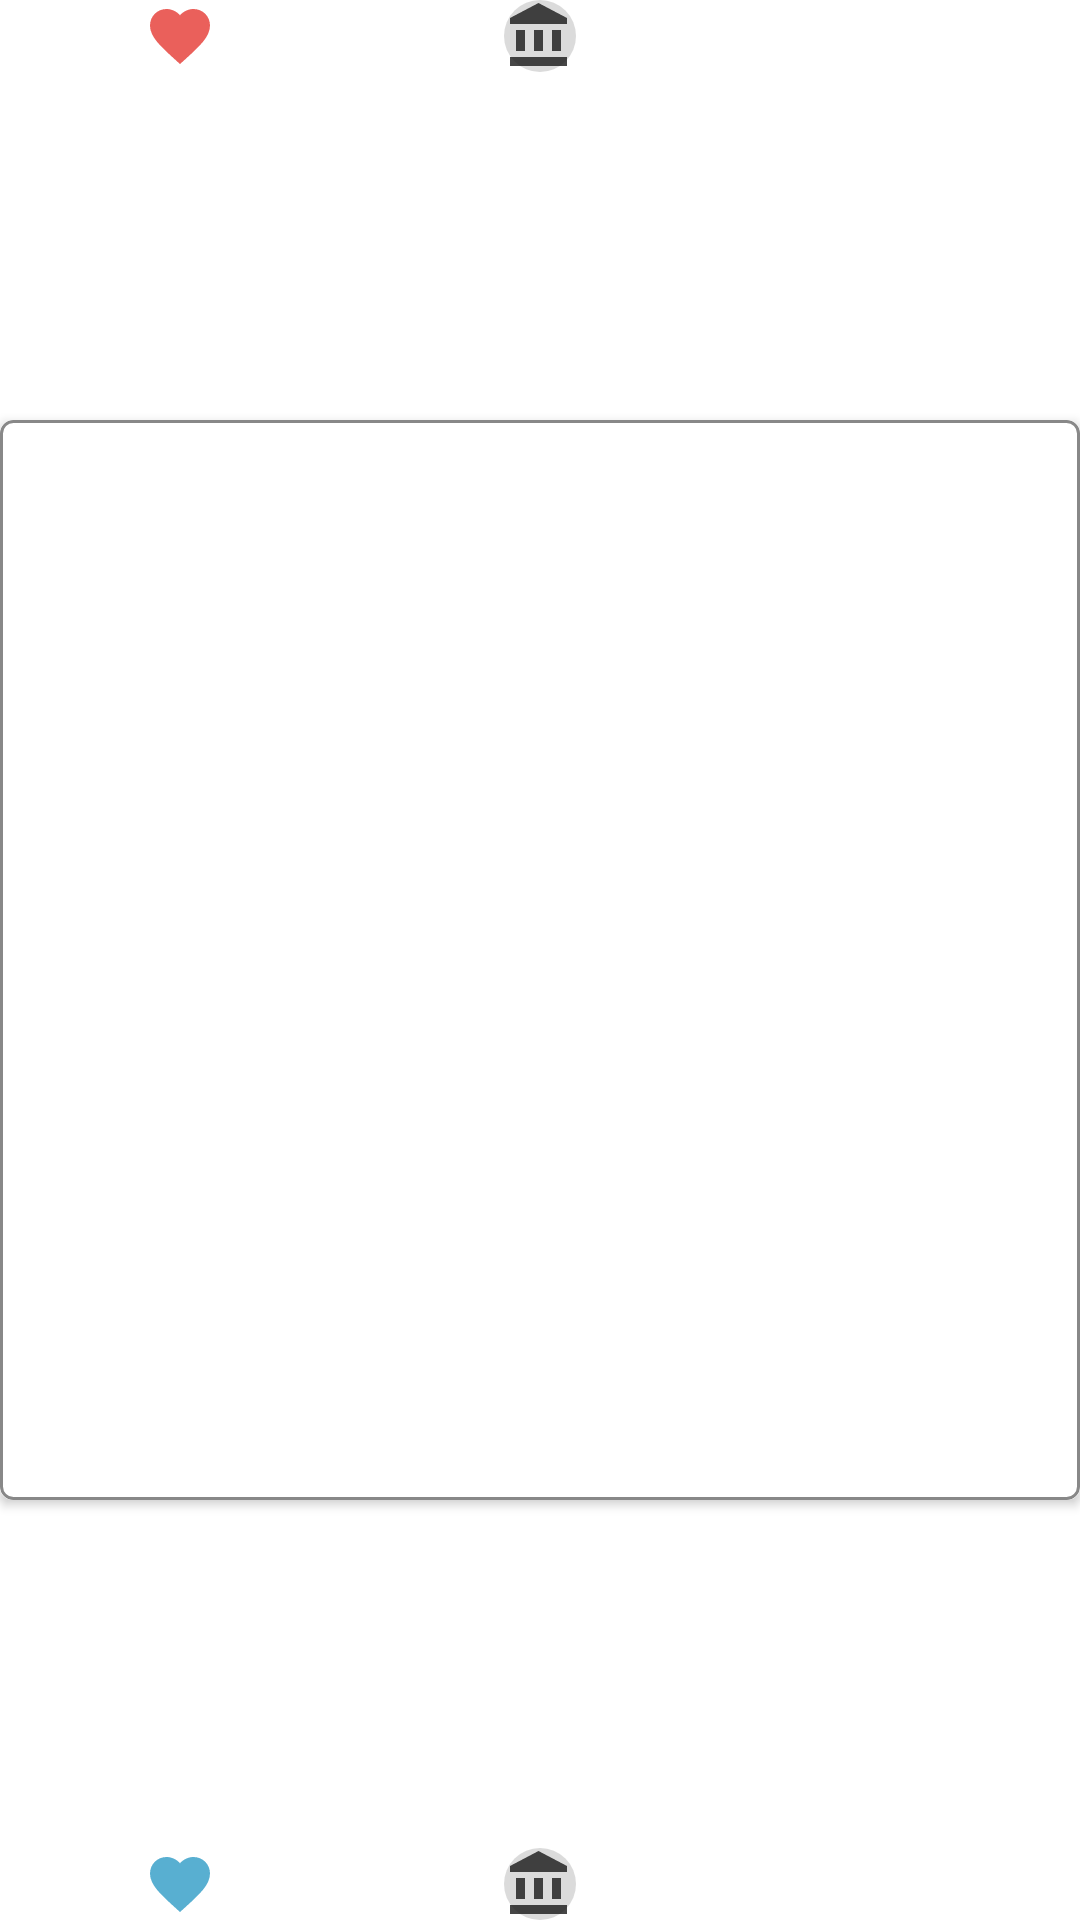

This screen was rendered from an Android layout file. Write that file and the resources it references.
<!-- AndroidManifest.xml: application theme AppTheme -->
<!-- res/layout/fragment_chess.xml -->
<?xml version="1.0" encoding="utf-8"?>
<RelativeLayout xmlns:android="http://schemas.android.com/apk/res/android"
    xmlns:app="http://schemas.android.com/apk/res-auto"
    android:layout_width="match_parent"
    android:layout_height="match_parent">

    <ImageView
        android:id="@+id/chess_hint_1"
        android:layout_width="24dp"
        android:layout_height="24dp"
        android:layout_alignParentBottom="true"
        android:layout_centerHorizontal="true"
        android:elevation="3dp"
        android:src="@drawable/shape_bg_chess_hint" />

    <ImageView
        android:id="@+id/chess_hint_2"
        android:layout_width="24dp"
        android:layout_height="24dp"
        android:layout_alignParentTop="true"
        android:layout_centerHorizontal="true"
        android:elevation="3dp"
        android:src="@drawable/shape_bg_chess_hint" />

    <LinearLayout
        android:id="@+id/chess_control_1"
        android:layout_width="match_parent"
        android:layout_height="24dp"
        android:layout_alignParentBottom="true"
        android:elevation="4dp"
        android:gravity="center_horizontal"
        android:orientation="horizontal">

        <ImageView
            android:layout_width="0dp"
            android:layout_height="match_parent"
            android:layout_weight="1"
            android:src="@drawable/icon_chess_blood_blue" />

        <ImageView
            android:id="@+id/chess_control_1_wall"
            android:layout_width="0dp"
            android:layout_height="match_parent"
            android:layout_weight="1"
            android:background="@null"
            android:clickable="true"
            android:focusable="true"
            android:src="@drawable/icon_chess_wall" />

        <TextView
            android:id="@+id/chess_control_1_blood"
            android:layout_width="0dp"
            android:layout_height="match_parent"
            android:layout_weight="1"
            android:gravity="center"
            android:textColor="@color/gray"
            android:textSize="16sp"
            android:textStyle="bold" />

    </LinearLayout>

    <LinearLayout
        android:id="@+id/chess_control_2"
        android:layout_width="match_parent"
        android:layout_height="24dp"
        android:elevation="4dp"
        android:gravity="center_horizontal"
        android:orientation="horizontal">

        <ImageView
            android:layout_width="0dp"
            android:layout_height="match_parent"
            android:layout_weight="1"
            android:src="@drawable/icon_chess_blood_red" />

        <ImageView
            android:id="@+id/chess_control_2_wall"
            android:layout_width="0dp"
            android:layout_height="match_parent"
            android:layout_weight="1"
            android:clickable="true"
            android:focusable="true"
            android:src="@drawable/icon_chess_wall" />

        <TextView
            android:id="@+id/chess_control_2_blood"
            android:layout_width="0dp"
            android:layout_height="match_parent"
            android:layout_weight="1"
            android:gravity="center"
            android:textColor="@color/gray"
            android:textSize="16sp"
            android:textStyle="bold" />

    </LinearLayout>

    <androidx.constraintlayout.widget.ConstraintLayout
        android:id="@+id/constraintLayout"
        android:layout_width="match_parent"
        android:layout_height="wrap_content"
        android:layout_above="@id/chess_control_1"
        android:layout_below="@id/chess_control_2">

        <androidx.cardview.widget.CardView
            android:layout_width="0dp"
            android:layout_height="0dp"
            android:foreground="@drawable/shape_bg_chess"
            app:cardCornerRadius="4dp"
            app:layout_constraintBottom_toBottomOf="parent"
            app:layout_constraintDimensionRatio="1:1"
            app:layout_constraintLeft_toLeftOf="parent"
            app:layout_constraintRight_toRightOf="parent"
            app:layout_constraintTop_toTopOf="parent">

            <androidx.recyclerview.widget.RecyclerView
                android:id="@+id/chess_chess"
                android:layout_width="match_parent"
                android:layout_height="match_parent"
                android:overScrollMode="never" />
        </androidx.cardview.widget.CardView>


    </androidx.constraintlayout.widget.ConstraintLayout>

    <RelativeLayout
        android:id="@+id/chess_select"
        android:layout_width="match_parent"
        android:layout_height="match_parent"
        android:background="#55000000"
        android:clickable="true"
        android:elevation="10dp"
        android:focusable="true"
        android:paddingStart="16dp"
        android:paddingEnd="16dp"
        android:visibility="gone">

        <ScrollView
            android:layout_width="match_parent"
            android:layout_height="wrap_content"
            android:layout_alignParentEnd="true"
            android:layout_centerVertical="true"
            android:background="@drawable/shape_bg_select"
            android:elevation="10dp">

            <LinearLayout
                android:layout_width="match_parent"
                android:layout_height="wrap_content"
                android:divider="@drawable/shape_divider_menu"
                android:orientation="vertical"
                android:padding="4dp"
                android:showDividers="middle">

                <LinearLayout
                    android:layout_width="match_parent"
                    android:layout_height="wrap_content"
                    android:gravity="center_vertical">

                    <ImageView
                        android:id="@+id/chess_select_preview"
                        android:layout_width="26dp"
                        android:layout_height="26dp"
                        android:padding="4dp"
                        android:src="@drawable/icon_chess_select_preview" />

                    <RelativeLayout
                        android:layout_width="0dp"
                        android:layout_height="wrap_content"
                        android:layout_weight="1">

                        <TextView
                            android:id="@+id/chess_select_title"
                            android:layout_width="match_parent"
                            android:layout_height="wrap_content"
                            android:gravity="center"
                            android:padding="4dp"
                            android:textColor="@android:color/black" />

                        <TextView
                            android:id="@+id/chess_select_preview_hint"
                            android:layout_width="match_parent"
                            android:layout_height="wrap_content"
                            android:alpha="0"
                            android:background="@android:color/white"
                            android:padding="4dp"
                            android:text="@string/select_preview_hint"
                            android:textColor="@android:color/black" />

                    </RelativeLayout>
                </LinearLayout>

                <LinearLayout
                    android:layout_width="match_parent"
                    android:layout_height="wrap_content"
                    android:orientation="horizontal">

                    <ImageView
                        android:id="@+id/chess_select_icon_left"
                        android:layout_width="0dp"
                        android:layout_height="42dp"
                        android:layout_weight="1"
                        android:padding="8dp"
                        android:src="@drawable/icon_chess_rotation_left" />

                    <ImageView
                        android:id="@+id/chess_select_icon_straight"
                        android:layout_width="0dp"
                        android:layout_height="42dp"
                        android:layout_weight="1"
                        android:padding="8dp"
                        android:src="@drawable/icon_chess_rotation_straight" />

                    <ImageView
                        android:id="@+id/chess_select_icon_right"
                        android:layout_width="0dp"
                        android:layout_height="42dp"
                        android:layout_weight="1"
                        android:padding="8dp"
                        android:src="@drawable/icon_chess_rotation_right" />

                </LinearLayout>

                <LinearLayout
                    android:layout_width="match_parent"
                    android:layout_height="wrap_content"
                    android:divider="@drawable/shape_divider_menu"
                    android:orientation="horizontal"
                    android:padding="4dp"
                    android:showDividers="middle">

                    <TextView
                        android:id="@+id/chess_select_button_hint"
                        android:layout_width="0dp"
                        android:layout_height="wrap_content"
                        android:layout_weight="1"
                        android:gravity="center_horizontal"
                        android:textSize="11sp" />

                    <TextView
                        android:id="@+id/chess_select_button_cancel"
                        android:layout_width="0dp"
                        android:layout_height="wrap_content"
                        android:layout_weight="1"
                        android:background="@drawable/shape_bg_select_button"
                        android:clickable="true"
                        android:focusable="true"
                        android:gravity="center_horizontal"
                        android:paddingStart="4dp"
                        android:paddingTop="4dp"
                        android:paddingEnd="4dp"
                        android:paddingBottom="4dp"
                        android:text="@string/select_cancel"
                        android:textSize="12sp" />

                    <TextView
                        android:id="@+id/chess_select_button_ok"
                        android:layout_width="0dp"
                        android:layout_height="wrap_content"
                        android:layout_weight="1"
                        android:background="@drawable/shape_bg_select_button"
                        android:clickable="true"
                        android:focusable="true"
                        android:gravity="center_horizontal"
                        android:paddingStart="4dp"
                        android:paddingTop="4dp"
                        android:paddingEnd="4dp"
                        android:paddingBottom="4dp"
                        android:text="@string/select_ok"
                        android:textSize="12sp" />

                </LinearLayout>

            </LinearLayout>
        </ScrollView>
    </RelativeLayout>
</RelativeLayout>
<!-- resources referenced by this layout -->
<resources>
  <color name="gray">#555555</color>
  <!-- drawable icon_chess_rotation_left (drawable-anydpi) -->
  <vector xmlns:android="http://schemas.android.com/apk/res/android"
      android:width="24dp"
      android:height="24dp"
      android:alpha="0.8"
      android:tint="#171717"
      android:viewportWidth="24"
      android:viewportHeight="24">
      <path
          android:fillColor="#FF000000"
          android:pathData="M12.5,8c-2.65,0 -5.05,0.99 -6.9,2.6L2,7v9h9l-3.62,-3.62c1.39,-1.16 3.16,-1.88 5.12,-1.88 3.54,0 6.55,2.31 7.6,5.5l2.37,-0.78C21.08,11.03 17.15,8 12.5,8z" />
  </vector>
  <!-- drawable icon_chess_rotation_right (drawable-anydpi) -->
  <vector xmlns:android="http://schemas.android.com/apk/res/android"
      android:width="24dp"
      android:height="24dp"
      android:alpha="0.8"
      android:tint="#171717"
      android:viewportWidth="24"
      android:viewportHeight="24">
      <path
          android:fillColor="#FF000000"
          android:pathData="M18.4,10.6C16.55,8.99 14.15,8 11.5,8c-4.65,0 -8.58,3.03 -9.96,7.22L3.9,16c1.05,-3.19 4.05,-5.5 7.6,-5.5 1.95,0 3.73,0.72 5.12,1.88L13,16h9V7l-3.6,3.6z" />
  </vector>
  <!-- drawable icon_chess_rotation_straight (drawable-anydpi) -->
  <vector xmlns:android="http://schemas.android.com/apk/res/android"
      android:width="24dp"
      android:height="24dp"
      android:alpha="0.8"
      android:tint="#171717"
      android:viewportWidth="24"
      android:viewportHeight="24">
      <path
          android:fillColor="#010101"
          android:pathData="M20,12l-1.41,-1.41L13,16.17V4h-2v12.17l-5.58,-5.59L4,12l8,8 8,-8z" />
  </vector>
  <!-- drawable icon_chess_wall (drawable-anydpi) -->
  <vector xmlns:android="http://schemas.android.com/apk/res/android"
      android:width="24dp"
      android:height="24dp"
      android:alpha="0.8"
      android:tint="#171717"
      android:viewportWidth="24"
      android:viewportHeight="24">
      <path
          android:fillColor="#FF000000"
          android:pathData="M4,10v7h3v-7L4,10zM10,10v7h3v-7h-3zM2,22h19v-3L2,19v3zM16,10v7h3v-7h-3zM11.5,1L2,6v2h19L21,6l-9.5,-5z" />
  </vector>
  <!-- drawable shape_bg_chess (drawable) -->
  <?xml version="1.0" encoding="utf-8"?>
  <shape xmlns:android="http://schemas.android.com/apk/res/android"
      android:shape="rectangle">
  
      <corners android:radius="4dp" />
  
      <stroke
          android:width="1dp"
          android:color="#888888" />
  
  </shape>
  <!-- drawable shape_bg_chess_hint (drawable) -->
  <?xml version="1.0" encoding="utf-8"?>
  <shape xmlns:android="http://schemas.android.com/apk/res/android"
      android:shape="oval">
  
      <solid android:color="#88BBBBBB" />
  
  </shape>
  <!-- drawable shape_bg_select (drawable) -->
  <?xml version="1.0" encoding="utf-8"?>
  <shape xmlns:android="http://schemas.android.com/apk/res/android"
      android:shape="rectangle">
  
      <solid android:color="#FFFFFFFF" />
  
      <corners android:radius="4dp" />
  
  </shape>
  <!-- drawable shape_bg_select_button (drawable) -->
  <?xml version="1.0" encoding="utf-8"?>
  <shape xmlns:android="http://schemas.android.com/apk/res/android"
      android:shape="rectangle">
  
      <stroke
          android:width="1dp"
          android:color="@color/gray" />
  
      <corners android:radius="4dp" />
  
  </shape>
  <!-- drawable shape_divider_menu (drawable) -->
  <?xml version="1.0" encoding="utf-8"?>
  <shape xmlns:android="http://schemas.android.com/apk/res/android"
      android:shape="rectangle">
      <solid android:color="#00000000" />
      <size
          android:width="4dp"
          android:height="4dp" />
  </shape>
  <string name="select_cancel">Cancel</string>
  <string name="select_ok">OK</string>
  <string name="select_preview_hint">Long press to preview</string>
  <style name="AppTheme" parent="@style/Theme.AppCompat.Light">
          <item name="windowNoTitle">true</item>
          <item name="android:windowFullscreen">true</item>
          <item name="android:windowBackground">@android:color/white</item>
      </style>
</resources>
